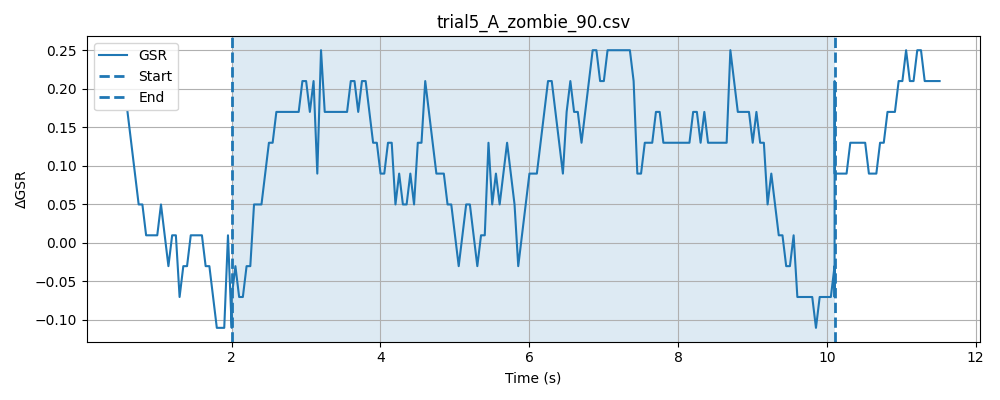

The table this chart was drawn from, first rows:
timestamp, elapsed_sec, gsr_raw, phase
1778477872, 0.01774, 4094, baseline
1778477872, 0.06787, 4093, baseline
1778477872, 0.1179, 4094, baseline
1778477872, 0.1679, 4093, baseline
1778477872, 0.218, 4094, baseline
1778477873, 0.2679, 4094, baseline
1778477873, 0.3181, 4094, baseline
1778477873, 0.3681, 4093, baseline
1778477873, 0.418, 4093, baseline
1778477873, 0.4681, 4093, baseline
1778477873, 0.5181, 4094, baseline
1778477873, 0.5681, 4093, baseline
1778477873, 0.6182, 4093, baseline
1778477873, 0.6682, 4094, baseline
1778477873, 0.7183, 4093, baseline
1778477873, 0.7683, 4093, baseline
1778477873, 0.8182, 4093, baseline
1778477873, 0.8683, 4094, baseline
1778477873, 0.9181, 4094, baseline
1778477873, 0.9683, 4094, baseline
1778477873, 1.018, 4094, baseline
1778477873, 1.068, 4093, baseline
1778477873, 1.118, 4094, baseline
1778477873, 1.168, 4094, baseline
1778477873, 1.218, 4094, baseline
1778477874, 1.268, 4093, baseline
1778477874, 1.318, 4092, baseline
1778477874, 1.368, 4093, baseline
1778477874, 1.419, 4093, baseline
1778477874, 1.468, 4093, baseline
1778477874, 1.518, 4094, baseline
1778477874, 1.569, 4094, baseline
1778477874, 1.618, 4093, baseline
1778477874, 1.668, 4094, baseline
1778477874, 1.719, 4092, baseline
1778477874, 1.769, 4093, baseline
1778477874, 1.819, 4094, baseline
1778477874, 1.869, 4093, baseline
1778477874, 1.919, 4092, baseline
1778477874, 1.969, 4094, baseline
1778477874, 2.019, 4093, baseline
1778477874, 0.0485, 4094, stimulus
1778477874, 0.09844, 4094, stimulus
1778477874, 0.1486, 4094, stimulus
1778477874, 0.1986, 4094, stimulus
1778477875, 0.2485, 4093, stimulus
1778477875, 0.2987, 4093, stimulus
1778477875, 0.3487, 4093, stimulus
1778477875, 0.3987, 4093, stimulus
1778477875, 0.4487, 4094, stimulus
1778477875, 0.4989, 4093, stimulus
1778477875, 0.5489, 4095, stimulus
1778477875, 0.599, 4090, stimulus
1778477875, 0.6489, 4094, stimulus
1778477875, 0.699, 4094, stimulus
1778477875, 0.7489, 4093, stimulus
1778477875, 0.7991, 4094, stimulus
1778477875, 0.8491, 4094, stimulus
1778477875, 0.899, 4094, stimulus
1778477875, 0.9491, 4094, stimulus
... 207 more rows
